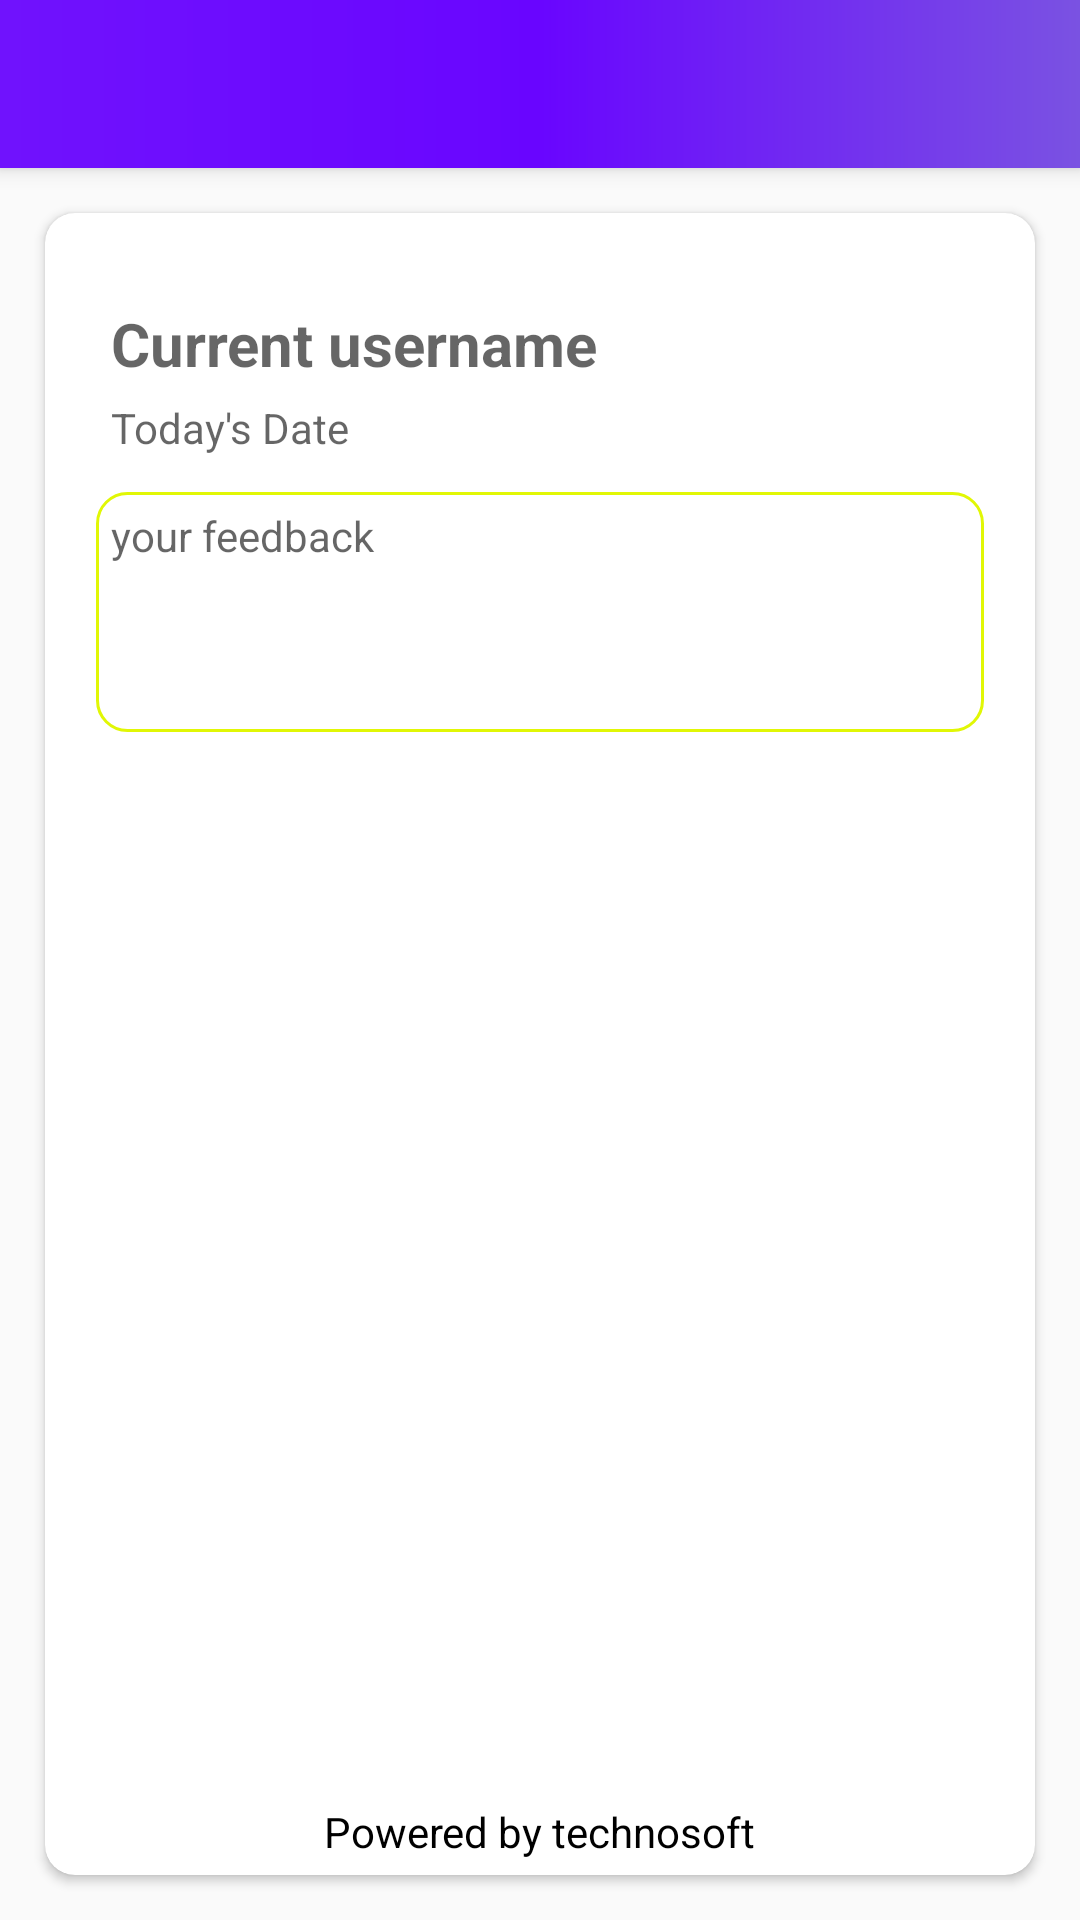

Layout XML and referenced resources for this Android screen:
<!-- AndroidManifest.xml: application theme AppTheme -->
<!-- res/layout/feedback.xml -->
<?xml version="1.0" encoding="utf-8"?>
<RelativeLayout xmlns:android="http://schemas.android.com/apk/res/android"
    android:layout_width="match_parent"
    android:layout_height="match_parent"
    xmlns:app="http://schemas.android.com/apk/res-auto"
    android:focusableInTouchMode="true">

    <include
        android:id="@+id/toolbar1"
        layout="@layout/toolbar"/>

    <android.support.v7.widget.CardView
        android:layout_width="match_parent"
        android:layout_height="match_parent"
        android:layout_below="@id/toolbar1"
        android:layout_margin="15dp"
        app:cardCornerRadius="10dp"
        android:elevation="10dp">

        <RelativeLayout
            android:layout_width="match_parent"
            android:layout_height="wrap_content"
            android:layout_alignParentEnd="true"
            android:layout_centerVertical="true"
            android:layout_margin="10dp">

            <TextView
                android:id="@+id/txtName"
                android:layout_width="wrap_content"
                android:layout_height="wrap_content"
                android:layout_alignParentStart="true"
                android:layout_alignParentTop="true"
                android:layout_marginStart="7dp"
                android:layout_marginTop="15dp"
                android:clickable="true"
                android:hint="Current username"
                android:padding="5dp"
                android:textColor="@color/userName"
                android:textSize="20dp"
                android:textStyle="bold" />

            <TextView
                android:id="@+id/txtDate"
                android:layout_width="wrap_content"
                android:layout_height="wrap_content"
                android:layout_below="@+id/txtName"
                android:layout_marginLeft="7dp"
                android:hint="Today's Date"
                android:paddingLeft="5dp" />

            <EditText
                android:id="@+id/eFeedback"
                android:layout_width="match_parent"
                android:layout_height="80dp"
                android:layout_alignParentStart="true"
                android:layout_below="@+id/txtDate"
                android:layout_marginBottom="10dp"
                android:layout_marginLeft="7dp"
                android:layout_marginRight="7dp"
                android:layout_marginTop="12dp"
                android:background="@drawable/job_text_style"
                android:gravity="start"
                android:hint="your feedback"
                android:inputType="textMultiLine"
                android:lines="15"
                android:padding="5dp"
                android:scrollbars="vertical"
                android:textColor="@color/black"
                android:textSize="14dp" />

            <Button
                android:id="@+id/bFeedback"
                style="@style/Base.Widget.AppCompat.Button.Borderless"
                android:layout_width="match_parent"
                android:layout_height="wrap_content"
                android:layout_alignEnd="@+id/eFeedback"
                android:layout_alignStart="@+id/eFeedback"
                android:layout_below="@+id/eFeedback"
                android:layout_marginLeft="40dp"
                android:layout_marginRight="40dp"
                android:layout_marginTop="45dp"
                android:background="@drawable/button_done"
                android:text="post"
                android:textColor="@color/white"
                android:textStyle="bold" />


        </RelativeLayout>

        <TextView
            android:layout_width="wrap_content"
            android:layout_height="wrap_content"
            android:text="Powered by technosoft"
            android:layout_gravity="bottom|center"
            android:layout_marginBottom="5dp"
            android:textColor="@color/black"/>

    </android.support.v7.widget.CardView>

</RelativeLayout>
<!-- res/layout/toolbar.xml (included above) -->
<?xml version="1.0" encoding="utf-8"?>
<android.support.v7.widget.Toolbar
    xmlns:android="http://schemas.android.com/apk/res/android"
    android:layout_width="match_parent"
    android:layout_height="wrap_content"
    xmlns:app="http://schemas.android.com/apk/res-auto"
    android:background="@drawable/toolbar_back"
    android:elevation="4dp"
    app:titleTextColor="@color/white">

</android.support.v7.widget.Toolbar>
<!-- resources referenced by this layout -->
<resources>
  <color name="black">#000000</color>
  <color name="userName">#FF007CBA</color>
  <color name="white">#ffffff</color>
  <!-- drawable job_text_style (drawable) -->
  <?xml version="1.0" encoding="utf-8"?>
  <ripple
      xmlns:android="http://schemas.android.com/apk/res/android"
      android:color="@color/color4">
      <item>
          <shape>
              <corners android:radius="10dp"/>
              <stroke android:width="1dp"
                  android:color="@color/color5"/>
              <solid android:color="@color/white"/>
          </shape>
      </item>
  </ripple>
  <!-- drawable toolbar_back (drawable) -->
  <?xml version="1.0" encoding="utf-8"?>
  <shape xmlns:android="http://schemas.android.com/apk/res/android"
      android:shape="rectangle">
      <gradient
          android:angle="0"
          android:startColor="#7012fd"
          android:endColor="#7a52e2"
          android:centerColor="#6905FF"/>
  </shape>
  <style name="AppTheme" parent="Theme.AppCompat.Light.NoActionBar">
          
          <item name="colorPrimary">@color/color1</item>
          <item name="colorPrimaryDark">#7012fd</item>
          <item name="colorAccent">@color/color1</item>
      </style>
  <color name="color4">#ECF0F1</color>
  <color name="color5">#e1f705</color>
  <color name="color1">#15A5EE</color>
</resources>
